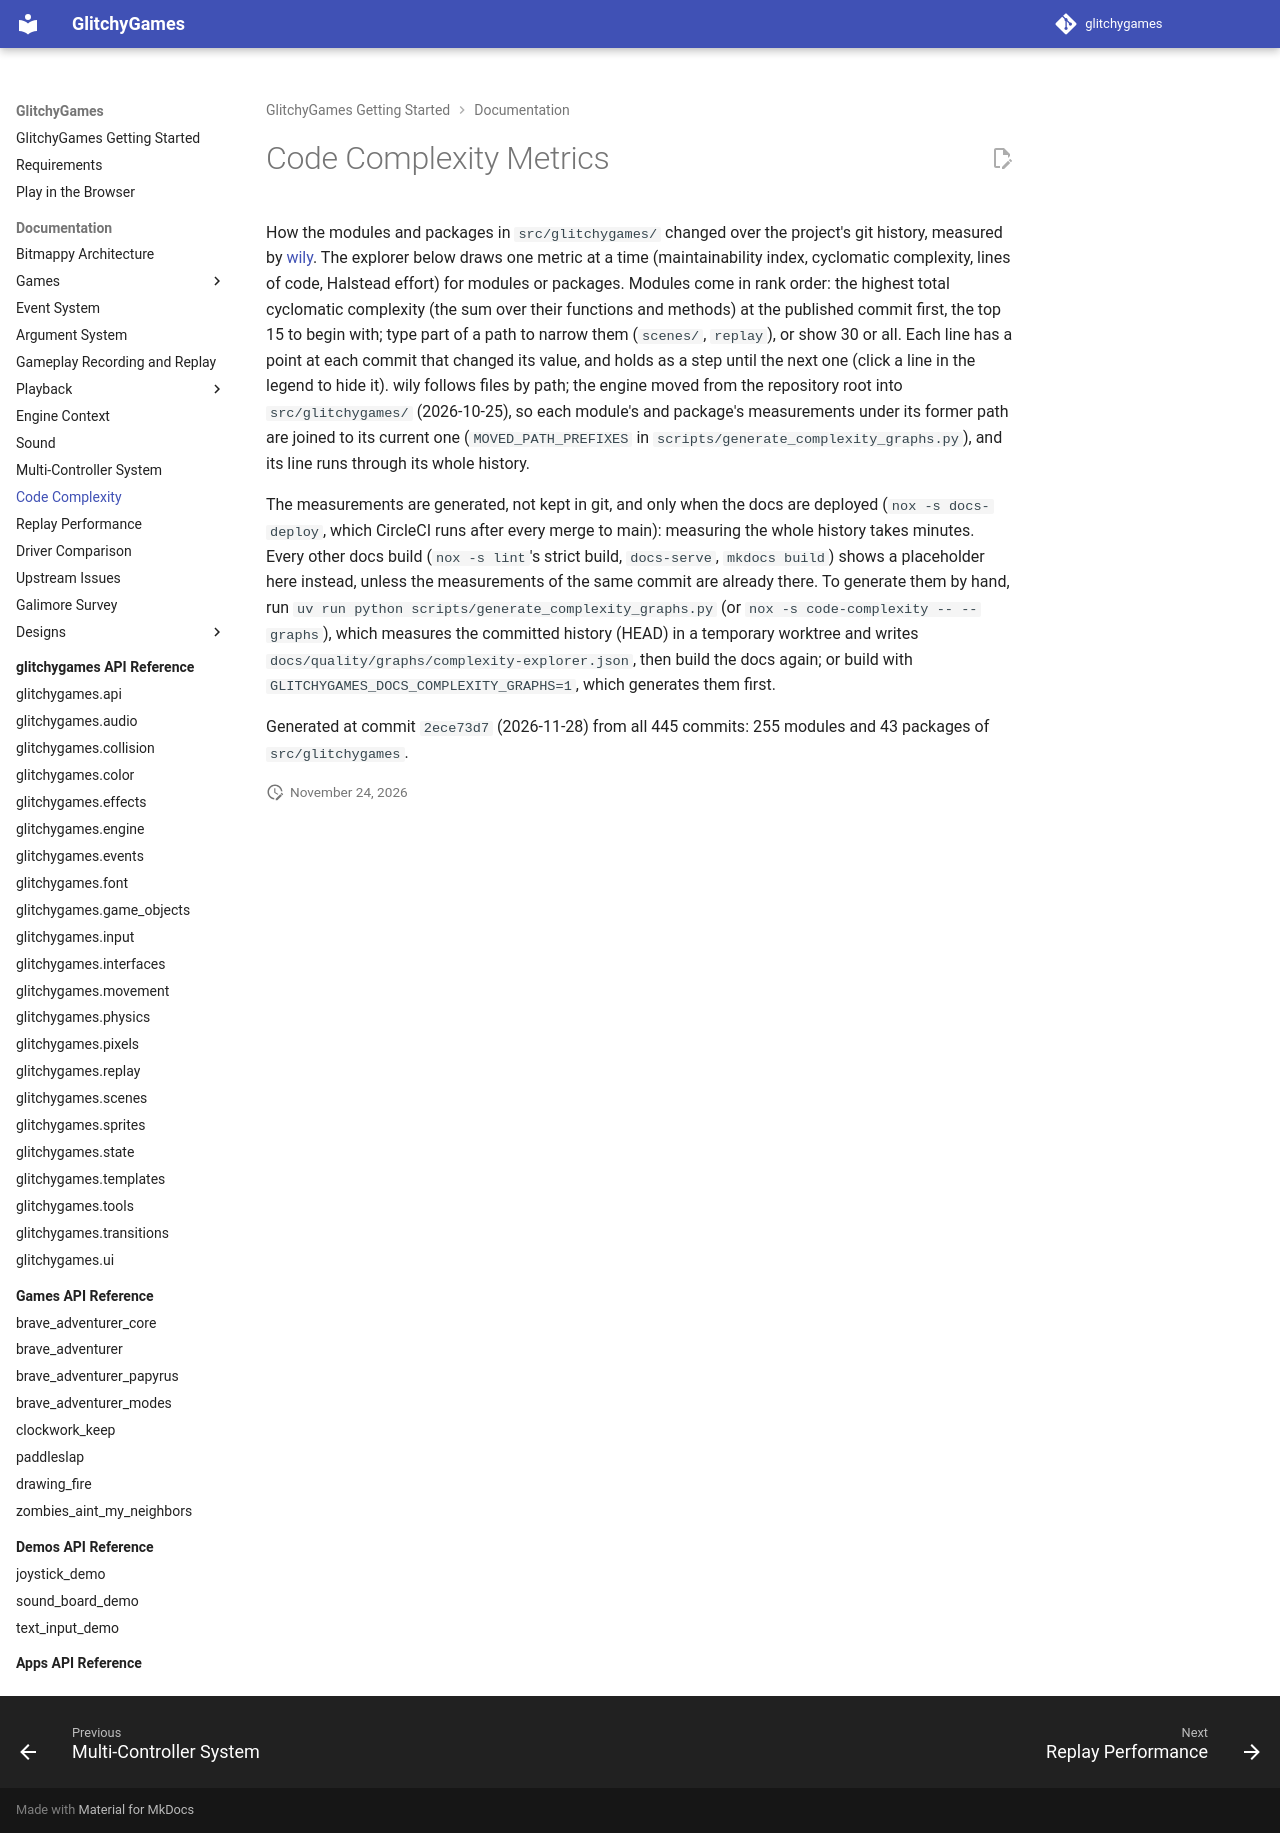

repository: terrysimons/glitchygames · page: quality/complexity/index.html · generator: mkdocs

# Code Complexity Metrics

How the modules and packages in `src/glitchygames/` changed over the project's git history,
measured by [wily](https://github.com/tonybaloney/wily). The explorer below draws one metric at a
time (maintainability index, cyclomatic complexity, lines of code, Halstead effort) for modules or
packages. Modules come in rank order: the highest total cyclomatic complexity (the sum over their
functions and methods) at the published commit first, the top 15 to begin with; type part of a
path to narrow them (`scenes/`, `replay`), or show 30 or all. Each line has a point at each commit
that changed its value, and holds as a step until the next one (click a line in the legend to
hide it). wily follows files by path; the engine moved from the repository root into
`src/glitchygames/` (2026-10-25), so each module's and package's measurements under its former
path are joined to its current one (`MOVED_PATH_PREFIXES` in
`scripts/generate_complexity_graphs.py`), and its line runs through its whole history.

The measurements are generated, not kept in git, and only when the docs are deployed
(`nox -s docs-deploy`, which CircleCI runs after every merge to main): measuring the whole
history takes minutes. Every other docs build (`nox -s lint`'s strict build, `docs-serve`,
`mkdocs build`) shows a placeholder here instead, unless the measurements of the same commit are
already there. To generate them by hand, run `uv run python scripts/generate_complexity_graphs.py`
(or `nox -s code-complexity -- --graphs`), which measures the committed history (HEAD) in a
temporary worktree and writes `docs/quality/graphs/complexity-explorer.json`, then build the docs
again; or build with `GLITCHYGAMES_DOCS_COMPLEXITY_GRAPHS=1`, which generates them first.

--8<-- "docs/quality/graphs/complexity_graphs.md"
